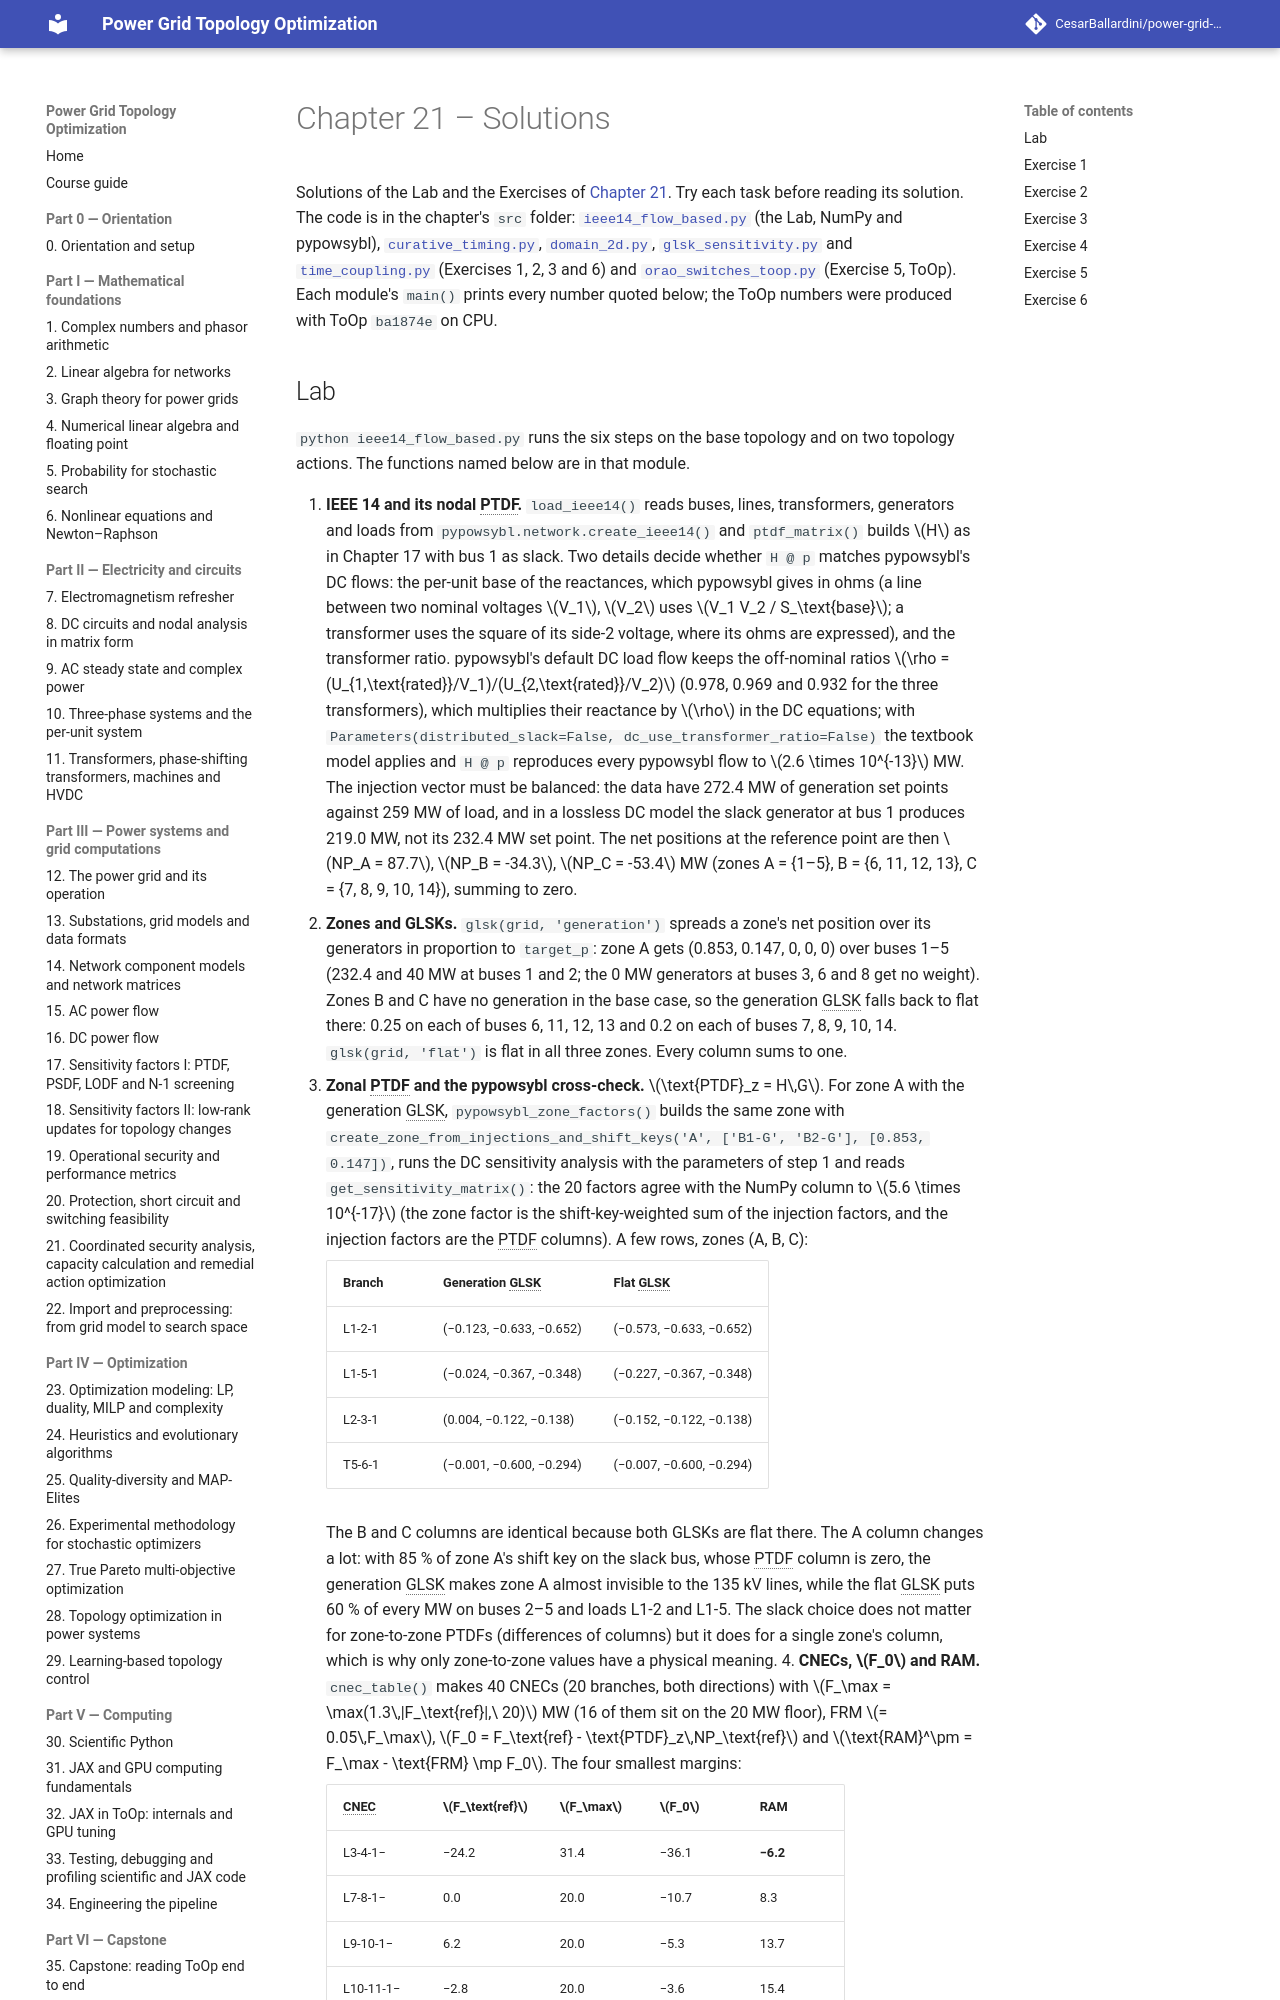

repository: CesarBallardini/power-grid-topology-optimization-course · page: dev/part-3-power-systems/ch21-coordinated-security-rao/solutions/index.html · generator: mkdocs

# Chapter 21 – Solutions

Solutions of the Lab and the Exercises of [Chapter 21](index.md). Try each task before reading its solution. The
code is in the chapter's `src` folder: [`ieee14_flow_based.py`](src/ieee14_flow_based.py) (the Lab, NumPy and
pypowsybl), [`curative_timing.py`](src/curative_timing.py), [`domain_2d.py`](src/domain_2d.py),
[`glsk_sensitivity.py`](src/glsk_sensitivity.py) and [`time_coupling.py`](src/time_coupling.py) (Exercises 1, 2,
3 and 6) and [`orao_switches_toop.py`](src/orao_switches_toop.py) (Exercise 5, ToOp). Each module's `main()` prints
every number quoted below; the ToOp numbers were produced with ToOp `ba1874e` on CPU.
